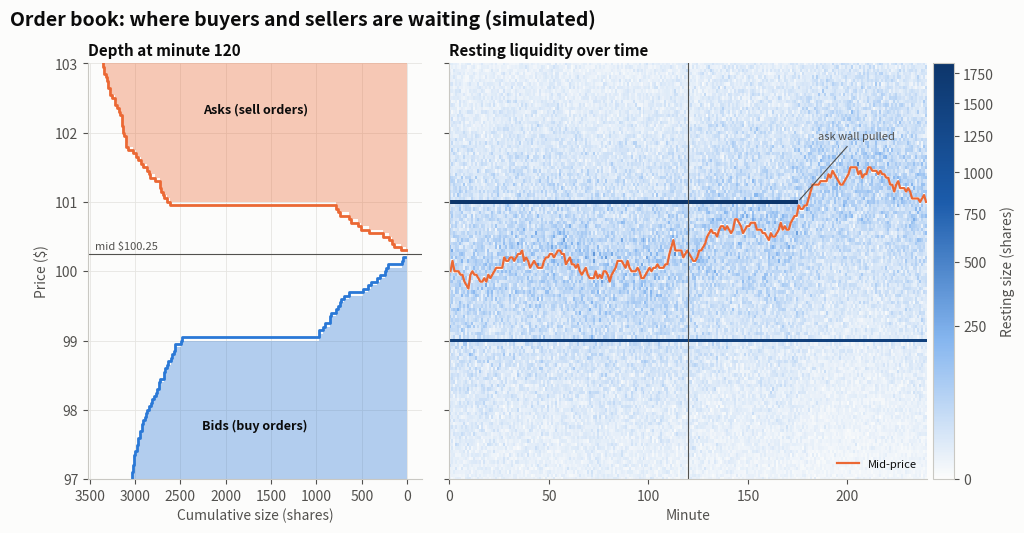

The script that saved this image: (Note: this script raises an exception after producing the figure.)
"""
Order Book Depth & Liquidity Heatmap  -  family: Finance & investment

DESIGN PURPOSE
Two views of market microstructure. The depth chart shows a single moment: the
cumulative size of buy orders (bids) below the price and sell orders (asks)
above it, so the spread and the slope of the "walls" show how much can trade
before the price moves. The liquidity heatmap shows resting order size at
every price level over time, with the traded mid-price on top, so persistent
walls, pulled orders and price reactions at liquidity become visible.

WHEN TO USE
  - Explain liquidity, spread and market impact to traders or execution
    analysts
  - Spot large resting orders (support/resistance "walls") and whether price
    respects them
  - Compare liquidity across venues or times of day

AVOID WHEN
  - The audience only needs price direction (use a price chart)
  - The data is aggregated to daily bars (microstructure detail is lost)
  - Order-book data is unreliable or spoofed (the chart will look
    authoritative anyway)

ALTERNATIVES
  - Bid-ask spread over time (line chart)
  - Volume profile (volume traded at each price)

EXAMPLE
A simulated limit-order book for a stock trading around $100: one snapshot
plus 240 one-minute snapshots, with two large resting walls (bids near $99.00,
asks near $101.00). Not investment advice.

NOTE: Educational examples with simulated or historical data. Not investment
advice; past performance does not predict future returns.

Run:  python order_book_depth.py
"""
import sys
from pathlib import Path

import numpy as np
import pandas as pd
import matplotlib.pyplot as plt

# Library style: categorical colors in fixed order, recessive axes, hairline grid.
PALETTE = ["#2a78d6", "#eb6834", "#1baf7a", "#eda100",
           "#e87ba4", "#008300", "#6250d6", "#e34948"]
SEQ_CMAP = "Blues"      # sequential: one hue, light -> dark
DIV_CMAP = "RdBu_r"     # diverging: two opposite hues, neutral midpoint
GRAY = "#b8b7b1"        # de-emphasised marks
plt.rcParams.update({
    "figure.figsize": (8, 4.8), "figure.dpi": 110, "figure.facecolor": "#fcfcfb",
    "axes.facecolor": "#fcfcfb", "axes.edgecolor": "#c9c8c3", "axes.linewidth": 0.8,
    "axes.spines.top": False, "axes.spines.right": False,
    "axes.grid": True, "grid.color": "#e6e5e1", "grid.linewidth": 0.6, "axes.axisbelow": True,
    "axes.prop_cycle": plt.cycler(color=PALETTE),
    "axes.titlesize": 13, "axes.titleweight": "bold", "axes.titlelocation": "left",
    "axes.labelcolor": "#52514e", "xtick.color": "#52514e", "ytick.color": "#52514e",
    "text.color": "#0b0b0b", "font.size": 10, "lines.linewidth": 2,
    "legend.frameon": False,
})

from matplotlib.colors import LinearSegmentedColormap, PowerNorm

# --- Example data ------------------------------------------------------------
rng = np.random.default_rng(3)
tick = 0.05
levels = np.round(np.arange(97.0, 103.0 + tick / 2, tick), 2)
n_t = 240
# mid-price: random walk that is capped near the $101 ask wall until minute 170
mid = np.empty(n_t)
mid[0] = 100.0
for t in range(1, n_t):
    step = rng.normal(0.004, 0.06)
    nxt = mid[t - 1] + step
    if t < 170 and nxt > 100.92:
        nxt = 100.92 - abs(rng.normal(0, 0.08))
    mid[t] = nxt
mid = np.round(mid / tick) * tick
book = np.zeros((len(levels), n_t))
for t in range(n_t):
    dist = np.abs(levels - mid[t])
    size = rng.gamma(2.0, 40, len(levels)) * np.exp(-dist / 1.2)
    size[np.isclose(levels, 99.00)] += 1500                    # persistent bid wall
    if t < 175:
        size[np.isclose(levels, 101.00)] += 1800               # ask wall, pulled at minute 175
    size[np.abs(levels - mid[t]) < tick / 2] = 0               # nothing rests at the mid
    book[:, t] = size
snapshot_t = 120
bids = pd.DataFrame({"price": levels, "size": book[:, snapshot_t]}).query("price < @mid[@snapshot_t]")
asks = pd.DataFrame({"price": levels, "size": book[:, snapshot_t]}).query("price > @mid[@snapshot_t]")
asks.head()

# --- Plot --------------------------------------------------------------------
fig, (ax_d, ax_h) = plt.subplots(1, 2, figsize=(12, 5.4), sharey=True,
                                 gridspec_kw={"width_ratios": [1, 1.7], "wspace": 0.06})
b = bids.sort_values("price", ascending=False)
a = asks.sort_values("price")
ax_d.fill_betweenx(b["price"], 0, b["size"].cumsum(), step="post", color=PALETTE[0], alpha=0.35, linewidth=0)
ax_d.step(b["size"].cumsum(), b["price"], where="post", color=PALETTE[0], label="Bids (buy orders)")
ax_d.fill_betweenx(a["price"], 0, a["size"].cumsum(), step="post", color=PALETTE[1], alpha=0.35, linewidth=0)
ax_d.step(a["size"].cumsum(), a["price"], where="post", color=PALETTE[1], label="Asks (sell orders)")
ax_d.axhline(mid[snapshot_t], color="#52514e", linewidth=0.8)
ax_d.annotate(f"mid ${mid[snapshot_t]:.2f}", (0.02, mid[snapshot_t]), xycoords=("axes fraction", "data"),
              xytext=(0, 3), textcoords="offset points", ha="left", fontsize=8, color="#52514e")
ax_d.invert_xaxis()
ax_d.set_xlabel("Cumulative size (shares)")
ax_d.set_ylabel("Price ($)")
ax_d.set_title(f"Depth at minute {snapshot_t}", fontsize=11)
ax_d.text(0.5, 0.12, "Bids (buy orders)", transform=ax_d.transAxes, ha="center", fontsize=9, fontweight="bold")
ax_d.text(0.5, 0.88, "Asks (sell orders)", transform=ax_d.transAxes, ha="center", fontsize=9, fontweight="bold")

cmap = LinearSegmentedColormap.from_list("liq", ["#fcfcfb", "#86b6ef", "#1c5cab", "#0d366b"])
im = ax_h.pcolormesh(np.arange(n_t + 1), np.r_[levels - tick / 2, levels[-1] + tick / 2], book,
                     cmap=cmap, norm=PowerNorm(0.5, vmin=0, vmax=np.percentile(book, 99.7)), shading="flat")
ax_h.plot(np.arange(n_t) + 0.5, mid, color=PALETTE[1], linewidth=1.6, label="Mid-price")
ax_h.axvline(snapshot_t, color="#52514e", linewidth=0.8)
ax_h.annotate("ask wall pulled", (175, 101.0), xytext=(185, 101.9), fontsize=8, color="#52514e",
              arrowprops=dict(arrowstyle="-", color="#52514e", linewidth=0.8))
ax_h.set_ylim(levels[0], levels[-1])
ax_h.set_xlabel("Minute")
ax_h.set_title("Resting liquidity over time", fontsize=11)
ax_h.grid(False)
ax_h.legend(loc="lower right", fontsize=8)
fig.colorbar(im, ax=ax_h, pad=0.01, label="Resting size (shares)")
fig.suptitle("Order book: where buyers and sellers are waiting (simulated)", x=0.06, ha="left",
             fontsize=14, fontweight="bold")

# --- Save / show -------------------------------------------------------------
out = Path(__file__).with_name(Path(__file__).stem + ".png")
fig.savefig(out, dpi=150, bbox_inches="tight")
print(f"saved {out}")
if "--no-show" not in sys.argv:
    plt.show()
